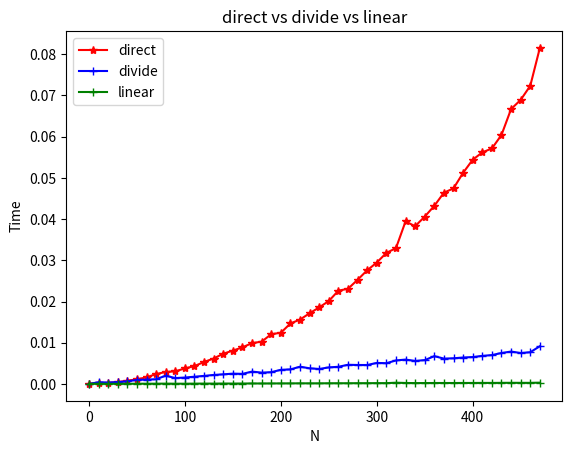

Recreate this plot in Python.
#!/usr/bin/python
# -*- coding:utf-8 -*-
"""
Name : 4.1-3
Describe: 
    最大子数组 暴力求解、分治法及线性方法对比
[redacted]
Date : 2019/9/6
"""
import math
import time
import matplotlib.pyplot as plt

array = [13,-3,-25,20,-3,-16,-23,18,20,-7,12,-5,-22,15,-4,7]

def direct(array):
    """
    暴力求解法
    :param array:
    :return:
    """
    l = len(array)
    istart = 0
    iend = 0
    subsum = -float('inf')
    for i in range(l-1):
        sum = array[i]
        for j in range(i+1,l):
            if sum + array[j] > subsum:
                istart = i
                subsum = sum+array[j]
                iend = j
            sum += array[j]
    return istart,iend,subsum

def find_middle_maxsum(array,low,mid,high):
    """
    查找跨过mid的最大子数组
    :param array:
    :param low:
    :param mid:
    :param high:
    :return:
    """
    i = mid
    sum = 0
    left_sum = -float('inf')
    right_sum = -float('inf')
    left_start = mid-1
    right_end = mid+1
    while i >= low:
        if sum+array[i] >left_sum:
            left_sum = sum+array[i]
            left_start = i
        sum += array[i]
        i -= 1
    i = mid+1
    sum = 0
    while i <= high:
        if sum+array[i]>right_sum:
            right_sum = sum + array[i]
            right_end = i
        sum += array[i]
        i += 1
    return left_start,right_end,right_sum+left_sum

def divide(array,low,high):
    """
    分治法求解
    :param array:
    :param low:
    :param high:
    :return:
    """
    if low == high:
        return low,high,array[low]
    mid = math.floor((high+low)/2)
    # 求解左半部分
    left_low,left_high,left_sum = divide(array,low,mid)
    # 求解右半部分
    right_low,right_high,right_sum = divide(array,mid+1,high)
    # 求解中间跨mid的部分
    middle_low,middle_high,middle_sum = find_middle_maxsum(array,low,mid,high)
    # 对比每一块的大小，返回最大的那一块
    if left_sum>=right_sum and left_sum>=middle_sum:
        return left_low,left_high,left_sum
    elif right_sum>middle_sum and middle_sum >left_sum:
        return right_low,right_high,right_sum
    else:
        return middle_low,middle_high,middle_sum

def linear(array):
    """
    线性方法
    :param array:
    :return:
    """
    l = len(array)
    maxSum = -float('inf')
    thisSum = -float('inf')
    istart = -1
    iend = -1
    for i in range(l):
        thisSum += array[i]
        if thisSum > maxSum:
            maxSum = thisSum
            iend = i
        elif thisSum < 0:
            thisSum = 0
            istart = i+1
    return istart,iend,maxSum

def plot_run_time(array):
    array = array * 30
    l = len(array)
    x=[]
    divide_y = []
    direct_y = []
    linear_y = []
    for i in range(0,l,10):
        newArray = array[:i+1]
        x.append(i)
        start = time.time()
        direct(newArray)
        end = time.time()
        direct_y.append((end-start)*20)

        start = time.time()
        divide(newArray,0,len(newArray)-1)
        end = time.time()
        divide_y.append((end-start)*20)

        start = time.time()
        linear(newArray)
        end = time.time()
        linear_y.append((end-start)*20)
    plt.plot(x,direct_y,marker='*',c='r',label='direct')
    plt.plot(x,divide_y,marker='+',c='b',label='divide')
    plt.plot(x,linear_y,marker='+',c='g',label='linear')
    plt.xlabel("N")
    plt.ylabel("Time")
    plt.title("direct vs divide vs linear")
    plt.legend()
    plt.show()

plot_run_time(array)
